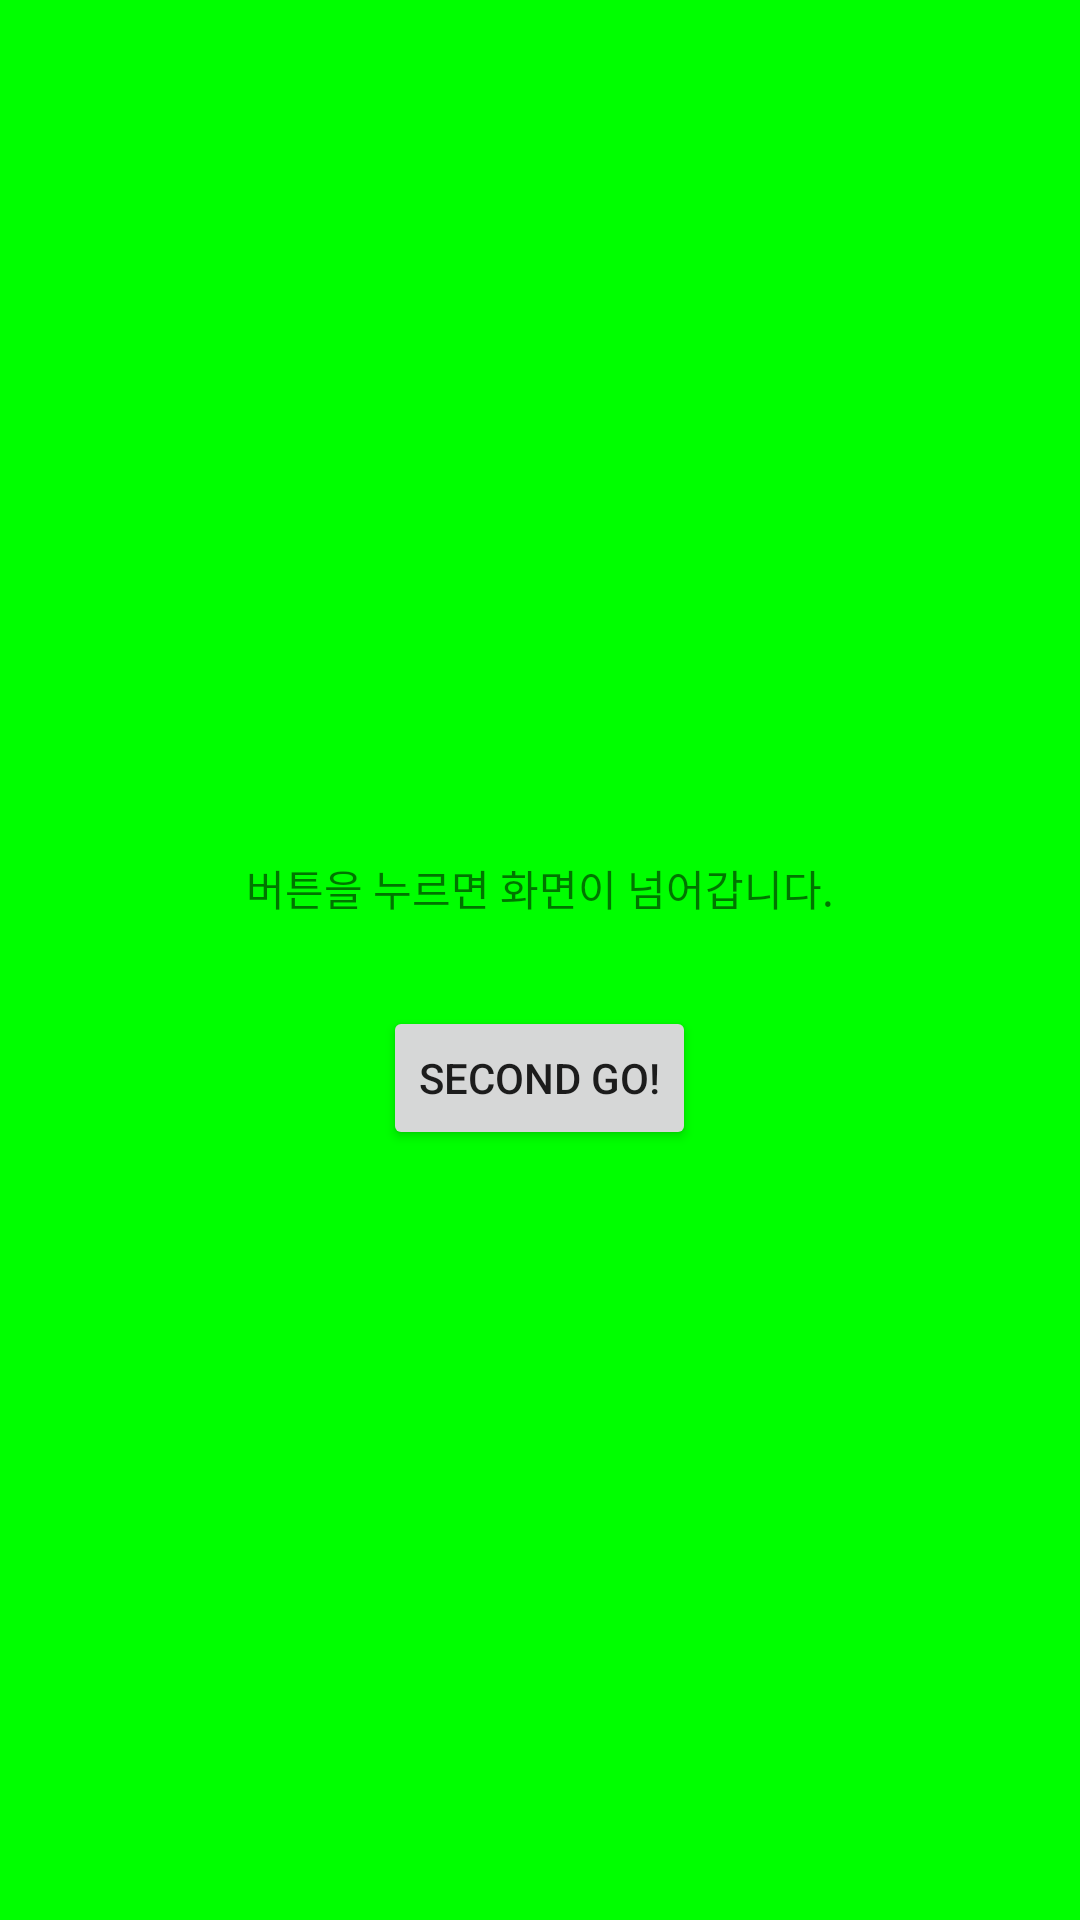

This screen was rendered from an Android layout file. Write that file and the resources it references.
<!-- AndroidManifest.xml: application theme Theme.IntentBase -->
<!-- res/layout/activity_main.xml -->
<?xml version="1.0" encoding="utf-8"?>
<LinearLayout xmlns:android="http://schemas.android.com/apk/res/android"
    android:layout_width="match_parent"
    android:layout_height="match_parent"
    android:background="#00FF00"
    android:gravity="center"
    android:orientation="vertical">

    <TextView
        android:layout_width="wrap_content"
        android:layout_height="wrap_content"
        android:text="버튼을 누르면 화면이 넘어갑니다."
        android:layout_margin="29dp" />

    <Button
        android:id="@+id/button"
        android:layout_width="wrap_content"
        android:layout_height="wrap_content"
        android:text="Second Go!"/>
</LinearLayout>
<!-- resources referenced by this layout -->
<resources>
  <style name="Theme.IntentBase" parent="Theme.MaterialComponents.DayNight.DarkActionBar">
          
          <item name="colorPrimary">@color/purple_500</item>
          <item name="colorPrimaryVariant">@color/purple_700</item>
          <item name="colorOnPrimary">@color/white</item>
          
          <item name="colorSecondary">@color/teal_200</item>
          <item name="colorSecondaryVariant">@color/teal_700</item>
          <item name="colorOnSecondary">@color/black</item>
          
          <item name="android:statusBarColor" tools:targetApi="l">?attr/colorPrimaryVariant</item>
          
      </style>
  <!-- not gathered from this repository: default colours our renderer supplied (Android Studio template values) -->
  <color name="purple_500">#FF6200EE</color>
  <color name="purple_700">#FF3700B3</color>
  <color name="teal_200">#FF03DAC5</color>
  <color name="teal_700">#FF018786</color>
  <color name="black">#FF000000</color>
  <color name="white">#FFFFFFFF</color>
</resources>
